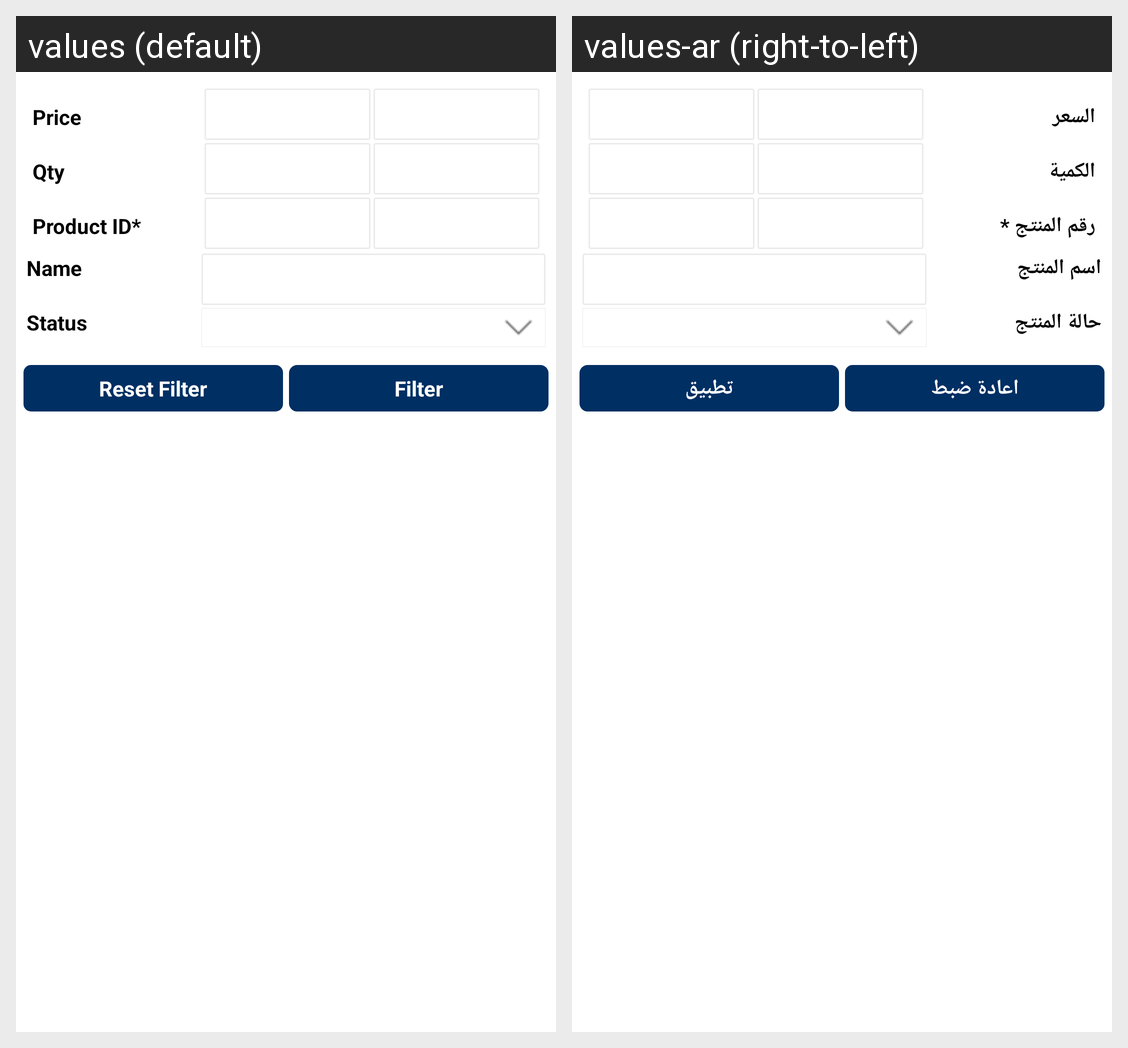

Here is an Android app screen in its default locale and in the app's own translations. Write out the translated-string differences for the strings that appear on this screen.
Android screen res/layout/ced_multivendor_header_at_productlisting.xml rendered under 2 locales, left to right: values (default), values-ar (right-to-left). Device: Nexus 5 (rendered at 1080×1920; each locale shown at half size, 540×960, under a caption strip naming it); theme AppTheme.
Strings drawn on this screen, with the default value and each locale's value (text and hints the layout hard-codes, and strings that could not be matched under every locale, appear in the picture but are not listed):

price
  values: Price
  values-ar: السعر

qty
  values: Qty
  values-ar: الكمية

product_id
  values: Product ID*
  values-ar: رقم المنتج *

proName
  values: Name
  values-ar: اسم المنتج

productStatus
  values: Status
  values-ar: حالة المنتج

Reset_filter
  values: Reset Filter
  values-ar: اعادة ضبط

Filter
  values: Filter
  values-ar: تطبيق
